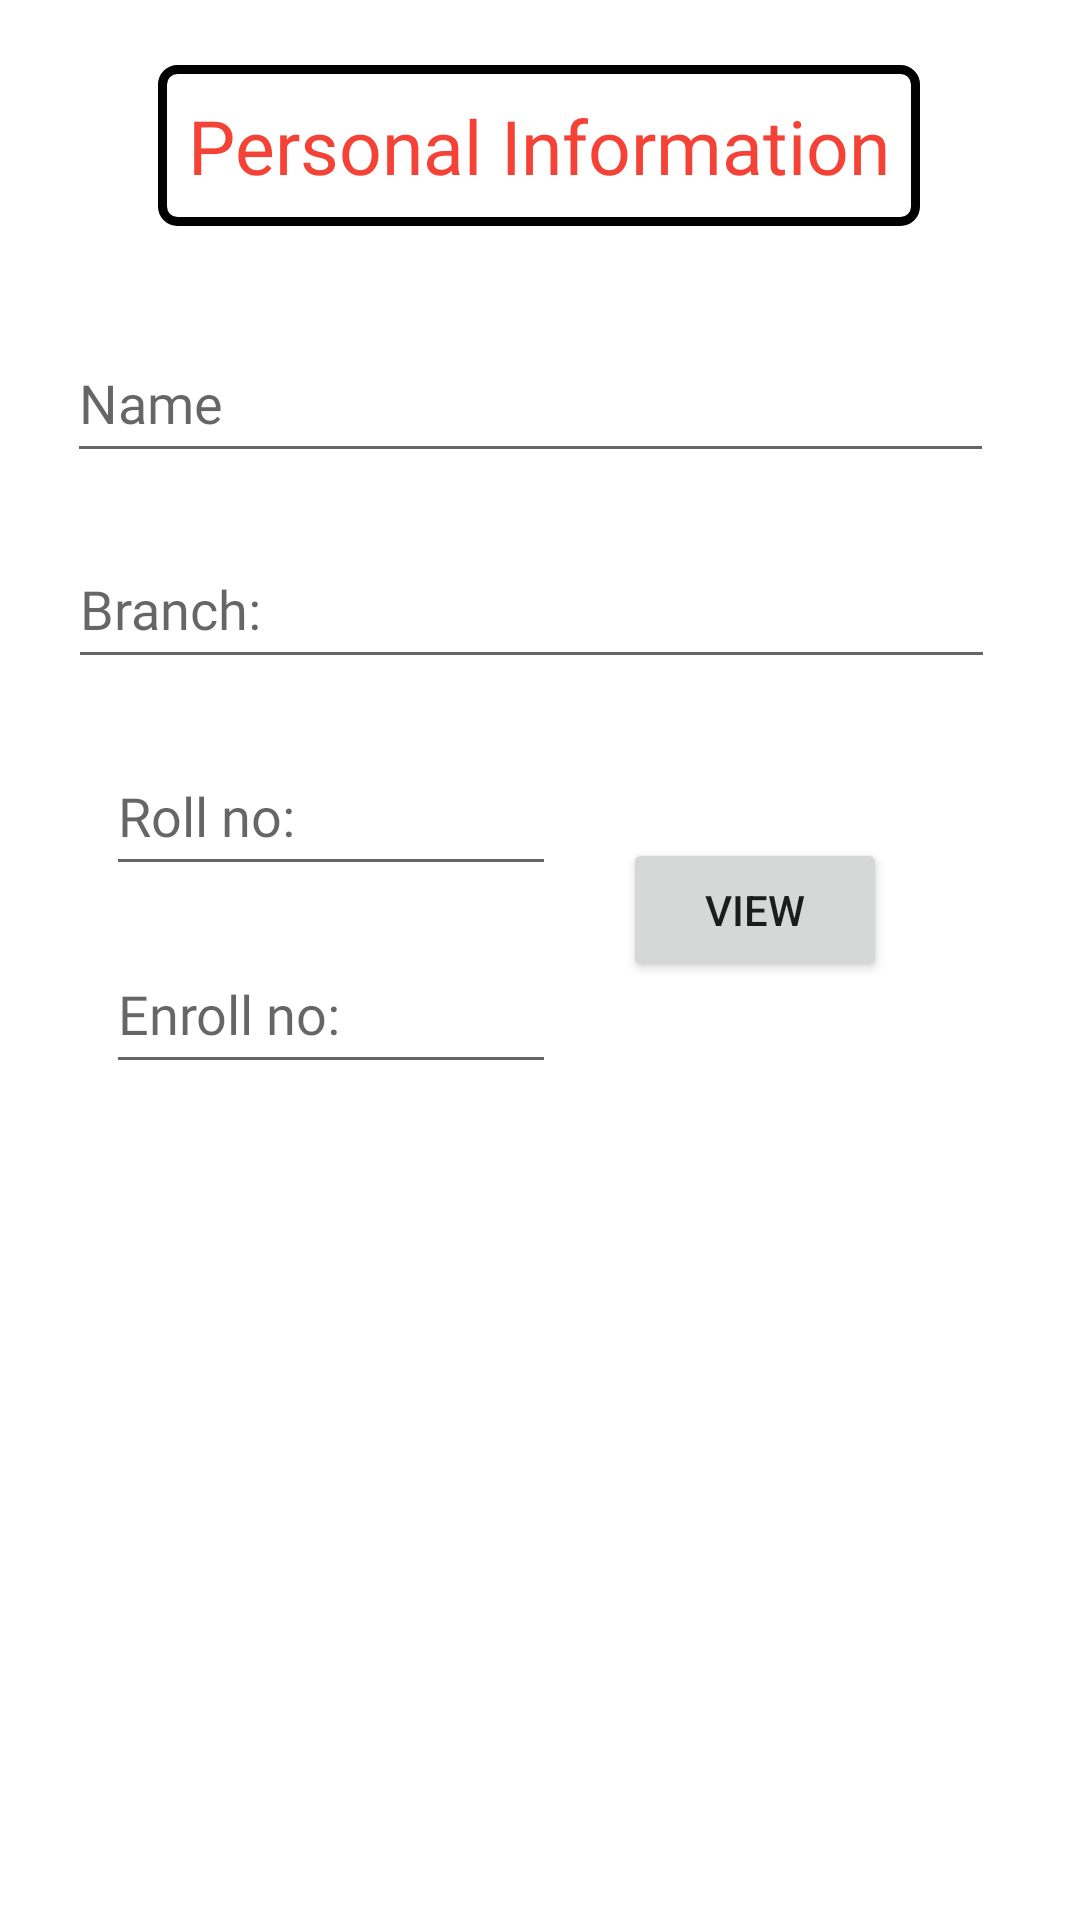

Here is an Android app screen rendered from its layout file. Give the layout XML and the strings, colors and styles it references.
<!-- AndroidManifest.xml: application theme Theme.CollegeAndroidPrograms -->
<!-- res/layout/activity_personal_info.xml -->
<?xml version="1.0" encoding="utf-8"?>
<androidx.constraintlayout.widget.ConstraintLayout xmlns:android="http://schemas.android.com/apk/res/android"
    xmlns:app="http://schemas.android.com/apk/res-auto"
    xmlns:tools="http://schemas.android.com/tools"
    android:layout_width="match_parent"
    android:layout_height="match_parent"
    tools:context=".Prac7_2PersonalInfo">

    <TextView
        android:id="@+id/textView2"
        android:layout_width="wrap_content"
        android:layout_height="wrap_content"
        android:fontFamily="@font/secular_one"
        android:paddingBottom="10dp"
        android:paddingTop="10dp"
        android:paddingRight="10dp"
        android:paddingLeft="10dp"
        android:background="@drawable/rectangle"
        android:text="Personal Information"
        android:textSize="25sp"
        android:textColor="#F44336"
        app:layout_constraintBottom_toBottomOf="parent"
        app:layout_constraintEnd_toEndOf="parent"
        app:layout_constraintHorizontal_bias="0.498"
        app:layout_constraintStart_toStartOf="parent"
        app:layout_constraintTop_toTopOf="parent"
        app:layout_constraintVertical_bias="0.037" />

    <EditText
        android:id="@+id/Name"
        android:layout_width="309dp"
        android:layout_height="50dp"
        android:ems="10"
        android:hint="Name"
        android:textColor="@color/black"
        android:fontFamily="@font/secular_one"
        android:inputType="textPersonName"
        app:layout_constraintBottom_toBottomOf="parent"
        app:layout_constraintEnd_toEndOf="parent"
        app:layout_constraintHorizontal_bias="0.441"
        app:layout_constraintStart_toStartOf="parent"
        app:layout_constraintTop_toBottomOf="@+id/textView2"
        app:layout_constraintVertical_bias="0.063" />

    <EditText
        android:id="@+id/branch"
        android:layout_width="309dp"
        android:layout_height="50dp"
        android:ems="10"
        android:hint="Branch:"
        android:inputType="textPersonName"
        android:textColor="@color/black"
        android:fontFamily="@font/secular_one"
        app:layout_constraintBottom_toBottomOf="parent"
        app:layout_constraintEnd_toEndOf="parent"
        app:layout_constraintHorizontal_bias="0.446"
        app:layout_constraintStart_toStartOf="parent"
        app:layout_constraintTop_toBottomOf="@+id/Name"
        app:layout_constraintVertical_bias="0.043" />

    <EditText
        android:id="@+id/rollno"
        android:layout_width="150dp"
        android:layout_height="50dp"
        android:ems="10"
        android:hint="Roll no:"
        android:inputType="number"
        android:textColor="@color/black"
        android:fontFamily="@font/secular_one"
        app:layout_constraintBottom_toBottomOf="parent"
        app:layout_constraintEnd_toEndOf="parent"
        app:layout_constraintHorizontal_bias="0.168"
        app:layout_constraintStart_toStartOf="parent"
        app:layout_constraintTop_toBottomOf="@+id/branch"
        app:layout_constraintVertical_bias="0.052"
        tools:ignore="MissingConstraints" />

    <EditText
        android:id="@+id/enroll"
        android:layout_width="150dp"
        android:layout_height="50dp"
        android:ems="10"
        android:hint="Enroll no:"
        android:inputType="number"
        android:textColor="@color/black"
        android:fontFamily="@font/secular_one"
        app:layout_constraintBottom_toBottomOf="parent"
        app:layout_constraintEnd_toEndOf="parent"
        app:layout_constraintHorizontal_bias="0.168"
        app:layout_constraintStart_toStartOf="parent"
        app:layout_constraintTop_toBottomOf="@+id/rollno"
        app:layout_constraintVertical_bias="0.054"
        tools:ignore="MissingConstraints" />

    <TextView
        android:id="@+id/display"
        android:layout_width="wrap_content"
        android:layout_height="wrap_content"
        android:text=""
        android:textColor="#9C27B0"
        android:textSize="20sp"
        android:fontFamily="@font/secular_one"
        app:layout_constraintBottom_toBottomOf="parent"
        app:layout_constraintEnd_toEndOf="parent"
        app:layout_constraintHorizontal_bias="0.165"
        app:layout_constraintStart_toStartOf="parent"
        app:layout_constraintTop_toBottomOf="@+id/enroll"
        app:layout_constraintVertical_bias="0.177" />

    <Button
        android:id="@+id/viewinfo"
        android:layout_width="wrap_content"
        android:layout_height="wrap_content"
        android:text="View"
        app:layout_constraintBottom_toBottomOf="parent"
        app:layout_constraintEnd_toEndOf="parent"
        app:layout_constraintHorizontal_bias="0.764"
        app:layout_constraintStart_toStartOf="parent"
        app:layout_constraintTop_toBottomOf="@+id/branch"
        app:layout_constraintVertical_bias="0.145" />

</androidx.constraintlayout.widget.ConstraintLayout>
<!-- resources referenced by this layout -->
<resources>
  <color name="black">#FF000000</color>
  <!-- drawable rectangle (drawable) -->
  <?xml version="1.0" encoding="utf-8"?>
  <shape xmlns:android="http://schemas.android.com/apk/res/android"
      android:shape="rectangle" >
  
      
      <solid
          android:color="#00000000" >
      </solid>
  
      
      <stroke
          android:width="3dp"
          android:color="@color/black" >
      </stroke>
  
      
      <corners
          android:radius="5dp"   >
      </corners>
  
  </shape>
  <style name="Theme.CollegeAndroidPrograms" parent="Theme.MaterialComponents.Light.NoActionBar">
          
          <item name="colorPrimary">@color/purple_500</item>
          <item name="colorPrimaryVariant">@color/purple_700</item>
          <item name="colorOnPrimary">@color/white</item>
          
          <item name="colorSecondary">@color/teal_200</item>
          <item name="colorSecondaryVariant">@color/teal_700</item>
          <item name="colorOnSecondary">@color/black</item>
          
          <item name="android:statusBarColor" tools:targetApi="l">@color/black</item>
          
          <item name="color">@color/green</item>
      </style>
  <color name="purple_500">#FF6A5F</color>
  <color name="purple_700">#FF6A5F</color>
  <color name="white">#FFFFFFFF</color>
  <color name="teal_200">#0040FF</color>
  <color name="teal_700">#FF018786</color>
  <color name="green">#78FF00</color>
</resources>
